Photos from the image-classification dataset "dataset" in the GitHub repository Surfersunny/SmartcarRaceIntelligentVision. Its 20 classes are: mickey mouse, pikachu, spongebob squarepants, pleasant sheep, donald duck, nezha, big head son, gg bond, calabash brothers, grey wolf, num0, num1, num2, num3, num4, num5, num6, num7, num8, num9.

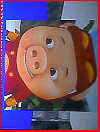
Label: gg bond

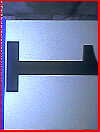
Label: num1

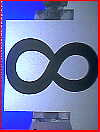
Label: num8

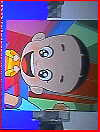
Label: big head son

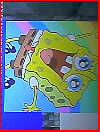
Label: spongebob squarepants

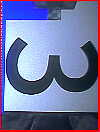
Label: num3
